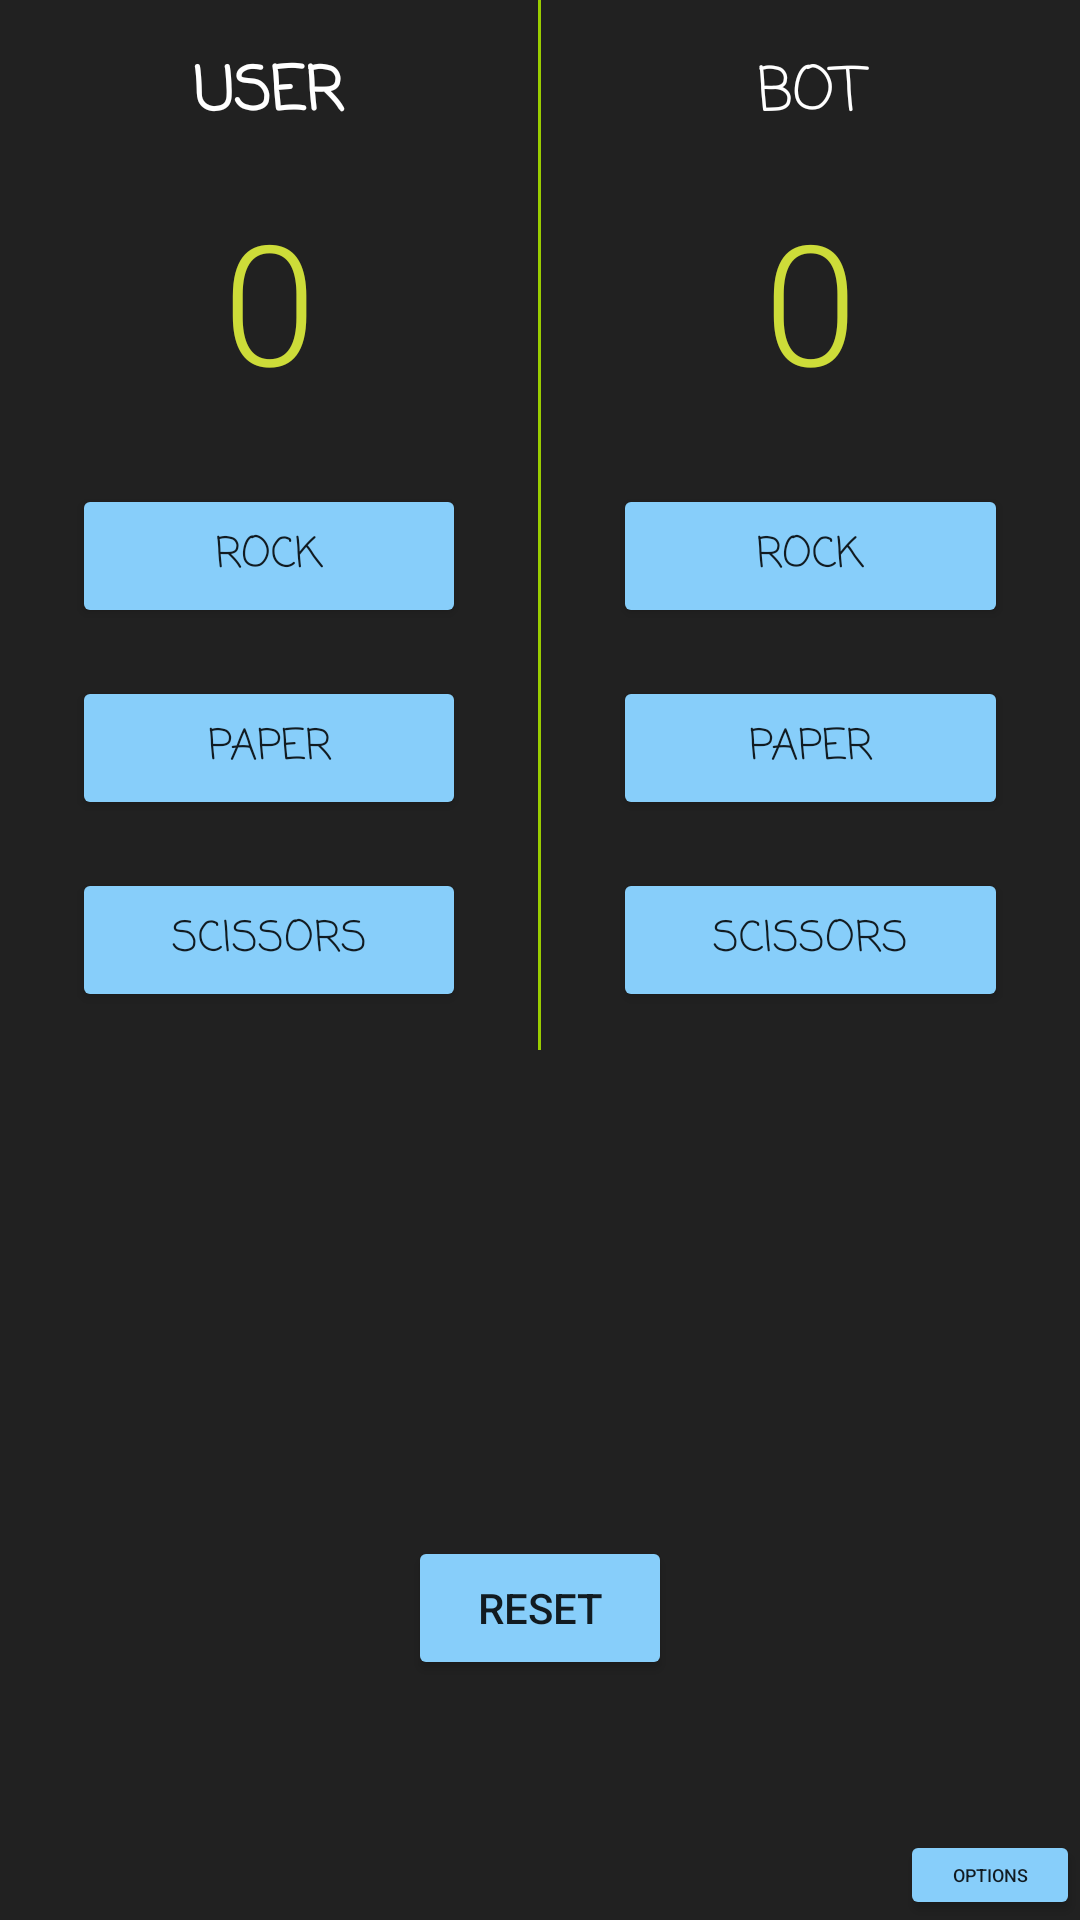

This screen was rendered from an Android layout file. Write that file and the resources it references.
<!-- AndroidManifest.xml: application theme AppTheme -->
<!-- res/layout/activity_main.xml -->
<?xml version="1.0" encoding="utf-8"?>
<RelativeLayout
    xmlns:android="http://schemas.android.com/apk/res/android"
    xmlns:tools="http://schemas.android.com/tools"
    android:fontFamily="casual"
    android:layout_width="match_parent"
    android:layout_height="wrap_content"
    android:background="#212121">
    <LinearLayout
        android:layout_width="match_parent"
        android:layout_height="match_parent"
        android:orientation="horizontal">


        <LinearLayout
            android:layout_weight="1"
            android:layout_width="0dp"
            android:layout_height="match_parent"
            tools:context="com.example.mariu.rps.MainActivity"
            android:orientation="vertical">


            <TextView
                android:id="@+id/theUserName"
                android:layout_width="match_parent"
                android:layout_height="wrap_content"
                android:fontFamily="casual"
                android:gravity="center_horizontal"
                android:padding="16dp"
                android:text="USER"
                android:textColor="#FFF"
                android:textStyle="bold"
                android:textSize="20sp" />



            




            <TextView
                android:id="@+id/team_a_score"
                android:layout_width="match_parent"
                android:layout_height="wrap_content"
                android:fontFamily="sans-serif-light"
                android:gravity="center_horizontal"
                android:padding="0dp"
                android:text="0"
                android:textColor="#CDDC39"
                android:textSize="56sp" />
            <Button
                android:id="@+id/rockBtn"
                android:layout_width="match_parent"
                android:layout_height="wrap_content"
                android:text="ROCK"
                android:fontFamily="casual"
                android:layout_marginTop="24dp"
                android:layout_marginBottom="8dp"
                android:layout_marginLeft="24dp"
                android:layout_marginRight="24dp"/>
            <Button
                android:id="@+id/paperBtn"
                android:layout_width="match_parent"
                android:layout_height="wrap_content"
                android:text="PAPER"
                android:fontFamily="casual"
                android:layout_marginTop="8dp"
                android:layout_marginBottom="8dp"
                android:layout_marginLeft="24dp"
                android:layout_marginRight="24dp"/>
            <Button
                android:id="@+id/scissorsBtn"
                android:layout_width="match_parent"
                android:layout_height="wrap_content"
                android:text="SCISSORS"
                android:fontFamily="casual"
                android:layout_marginTop="8dp"
                android:layout_marginBottom="8dp"
                android:layout_marginLeft="24dp"
                android:layout_marginRight="24dp" />
        </LinearLayout>

        <View
            android:layout_width="1dp"
            android:layout_height="350dp"
            android:background="@android:color/holo_green_light"/>


        <LinearLayout
            android:layout_weight="1"
            android:layout_width="0dp"
            android:layout_height="match_parent"
            tools:context="com.example.mariu.courtcounter.MainActivity"
            android:orientation="vertical">


            <TextView
                android:layout_width="match_parent"
                android:layout_height="wrap_content"
                android:fontFamily="casual"
                android:gravity="center_horizontal"
                android:padding="16dp"
                android:text="BOT"
                android:textColor="#FFF"
                android:textSize="20sp" />
            <TextView
                android:id="@+id/team_b_score"
                android:layout_width="match_parent"
                android:layout_height="wrap_content"
                android:gravity="center_horizontal"
                android:textSize="56sp"
                android:textColor="#CDDC39"
                android:fontFamily="sans-serif-light"
                android:text="0"
                android:padding="0dp"/>
            <Button
                android:id="@+id/btn3"
                android:layout_width="match_parent"
                android:layout_height="wrap_content"
                android:text="ROCK"
                android:fontFamily="casual"
                android:layout_marginTop="24dp"
                android:layout_marginBottom="8dp"
                android:layout_marginLeft="24dp"
                android:layout_marginRight="24dp"/>
            <Button
                android:id="@+id/btn2"
                android:layout_width="match_parent"
                android:layout_height="wrap_content"
                android:text="PAPER"
                android:fontFamily="casual"
                android:layout_marginTop="8dp"
                android:layout_marginBottom="8dp"
                android:layout_marginLeft="24dp"
                android:layout_marginRight="24dp"/>
            <Button
                android:id="@+id/btn1"
                android:layout_width="match_parent"
                android:layout_height="wrap_content"
                android:text="SCISSORS"
                android:fontFamily="casual"
                android:layout_marginTop="8dp"
                android:layout_marginBottom="8dp"
                android:layout_marginLeft="24dp"
                android:layout_marginRight="24dp"/>
        </LinearLayout>

    </LinearLayout>
    <LinearLayout
        tools:context="com.example.mariu.courtcounter.MainActivity"
        android:layout_width="match_parent"
        android:layout_height="match_parent"
        android:weightSum="2"
        android:orientation="horizontal"
        android:id="@+id/linearLayout2">


        <ImageView
            android:id="@+id/userChoice"
            android:layout_width="match_parent"
            android:layout_height="100dp"
            android:layout_marginTop="350dp"
            android:layout_weight="1" />

        <ImageView
            android:id="@+id/cpuChoice"
            android:layout_width="match_parent"
            android:layout_height="100dp"
            android:layout_marginTop="350dp"
            android:layout_weight="1" />


    </LinearLayout>

    <Button
        android:id="@+id/reset"
        android:layout_width="wrap_content"
        android:layout_height="wrap_content"
        android:layout_alignParentBottom="true"
        android:layout_centerHorizontal="true"
        android:layout_marginBottom="80dp"
        android:onClick="reset"
        android:text="reset" />

    <Button
        android:id="@+id/options"
        android:layout_width="60dp"
        android:layout_height="30dp"
        android:layout_alignParentBottom="true"
        android:layout_alignParentEnd="true"
        android:text="Options"
        android:textSize="6sp"
        android:textStyle="normal" />

</RelativeLayout>
<!-- resources referenced by this layout -->
<resources>
  <style name="AppTheme" parent="Theme.AppCompat.Light">
          
          <item name="colorPrimary">@color/colorPrimary</item>
          <item name="colorButtonNormal">@color/colorPrimary</item>
          <item name="colorPrimaryDark">@color/colorPrimaryDark</item>
          <item name="colorAccent">@color/colorAccent</item>
  
      </style>
  <color name="colorPrimary">#87CEFA</color>
  <color name="colorPrimaryDark">#A9A9A9</color>
  <color name="colorAccent">#FF4081</color>
</resources>
